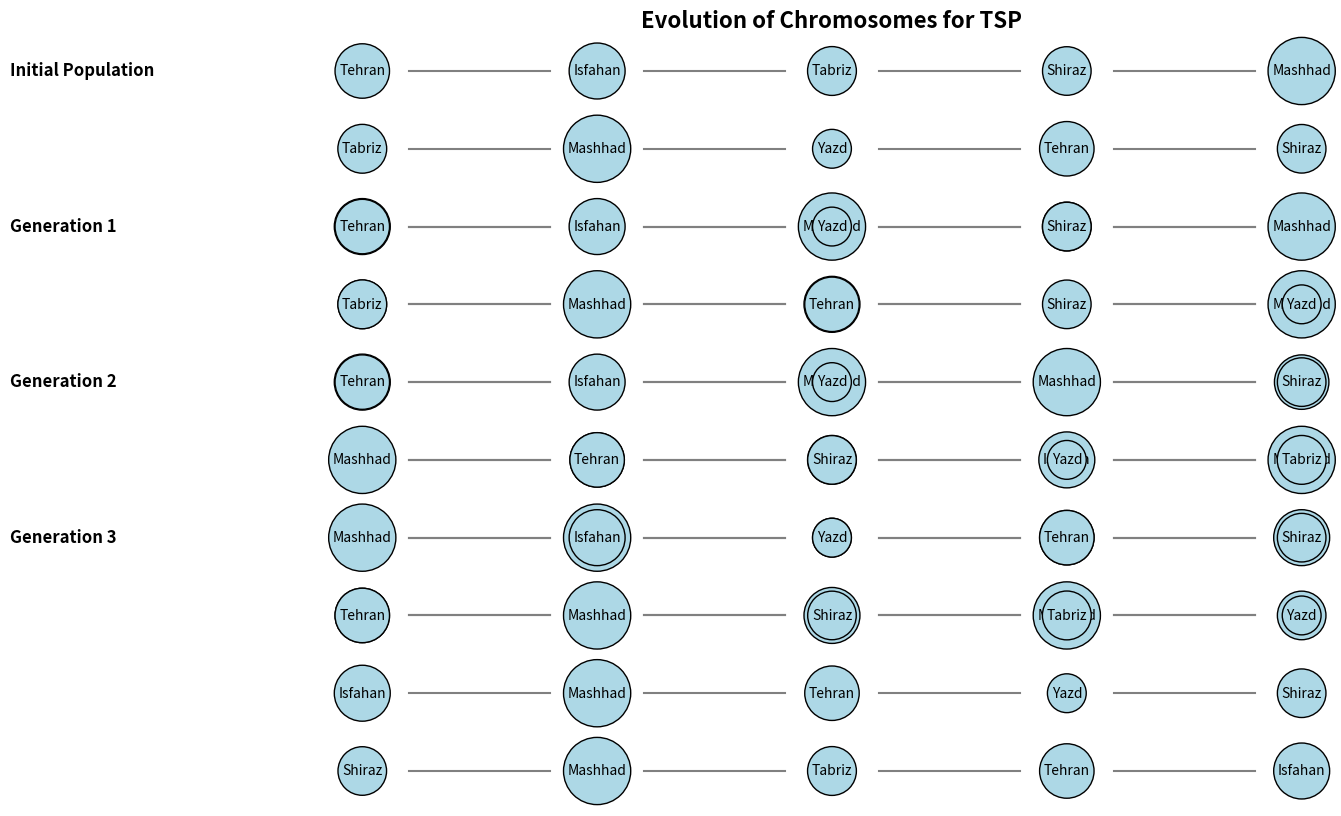

Python code for this plot:
import matplotlib.pyplot as plt

initial_chromosomes = [
    ['Tehran', 'Isfahan', 'Tabriz', 'Shiraz', 'Mashhad'],
    ['Tabriz', 'Mashhad', 'Yazd', 'Tehran', 'Shiraz'],
    ['Isfahan', 'Shiraz', 'Mashhad', 'Tabriz', 'Tehran'],
    ['Shiraz', 'Tehran', 'Isfahan', 'Yazd', 'Mashhad'],
]

generation_1 = [
    ['Tehran', 'Isfahan', 'Yazd', 'Shiraz', 'Mashhad'], 
    ['Tabriz', 'Mashhad', 'Tehran', 'Shiraz', 'Yazd'],  
    ['Isfahan', 'Shiraz', 'Mashhad', 'Yazd', 'Tehran'], 
    ['Shiraz', 'Tehran', 'Tabriz', 'Isfahan', 'Mashhad'], 
]

generation_2 = [
    ['Tehran', 'Isfahan', 'Yazd', 'Mashhad', 'Shiraz'], 
    ['Mashhad', 'Tehran', 'Shiraz', 'Yazd', 'Tabriz'], 
    ['Shiraz', 'Mashhad', 'Yazd', 'Tehran', 'Isfahan'],
    ['Tehran', 'Tabriz', 'Isfahan', 'Mashhad', 'Shiraz'], 
]

generation_3 = [
    ['Mashhad', 'Isfahan', 'Yazd', 'Tehran', 'Shiraz'],  
    ['Tehran', 'Mashhad', 'Shiraz', 'Tabriz', 'Yazd'], 
    ['Isfahan', 'Mashhad', 'Tehran', 'Yazd', 'Shiraz'],  
    ['Shiraz', 'Mashhad', 'Tabriz', 'Tehran', 'Isfahan'],
]


fig, ax = plt.subplots(figsize=(12, 10))
ax.axis('off')

all_generations = [initial_chromosomes, generation_1, generation_2, generation_3]
labels = ["Initial Population", "Generation 1", "Generation 2", "Generation 3"]

for gen_idx, generation in enumerate(all_generations):
    for i, chrom in enumerate(generation):
        x_start = 0.5
        y_pos = 9 - (gen_idx * 2) - i 
        for j, city in enumerate(chrom):
            ax.text(x_start + j, y_pos, city, fontsize=10, ha="center", va="center",
                    bbox=dict(boxstyle="circle,pad=0.3", edgecolor="black", facecolor="lightblue"))

            if j < len(chrom) - 1:
                ax.plot([x_start + j + 0.2, x_start + j + 0.8], [y_pos, y_pos], color="gray", lw=1.5)

    ax.text(-1, 9 - (gen_idx * 2), labels[gen_idx], fontsize=12, fontweight="bold", va="center")

plt.title("Evolution of Chromosomes for TSP", fontsize=16, fontweight="bold")
plt.show()
